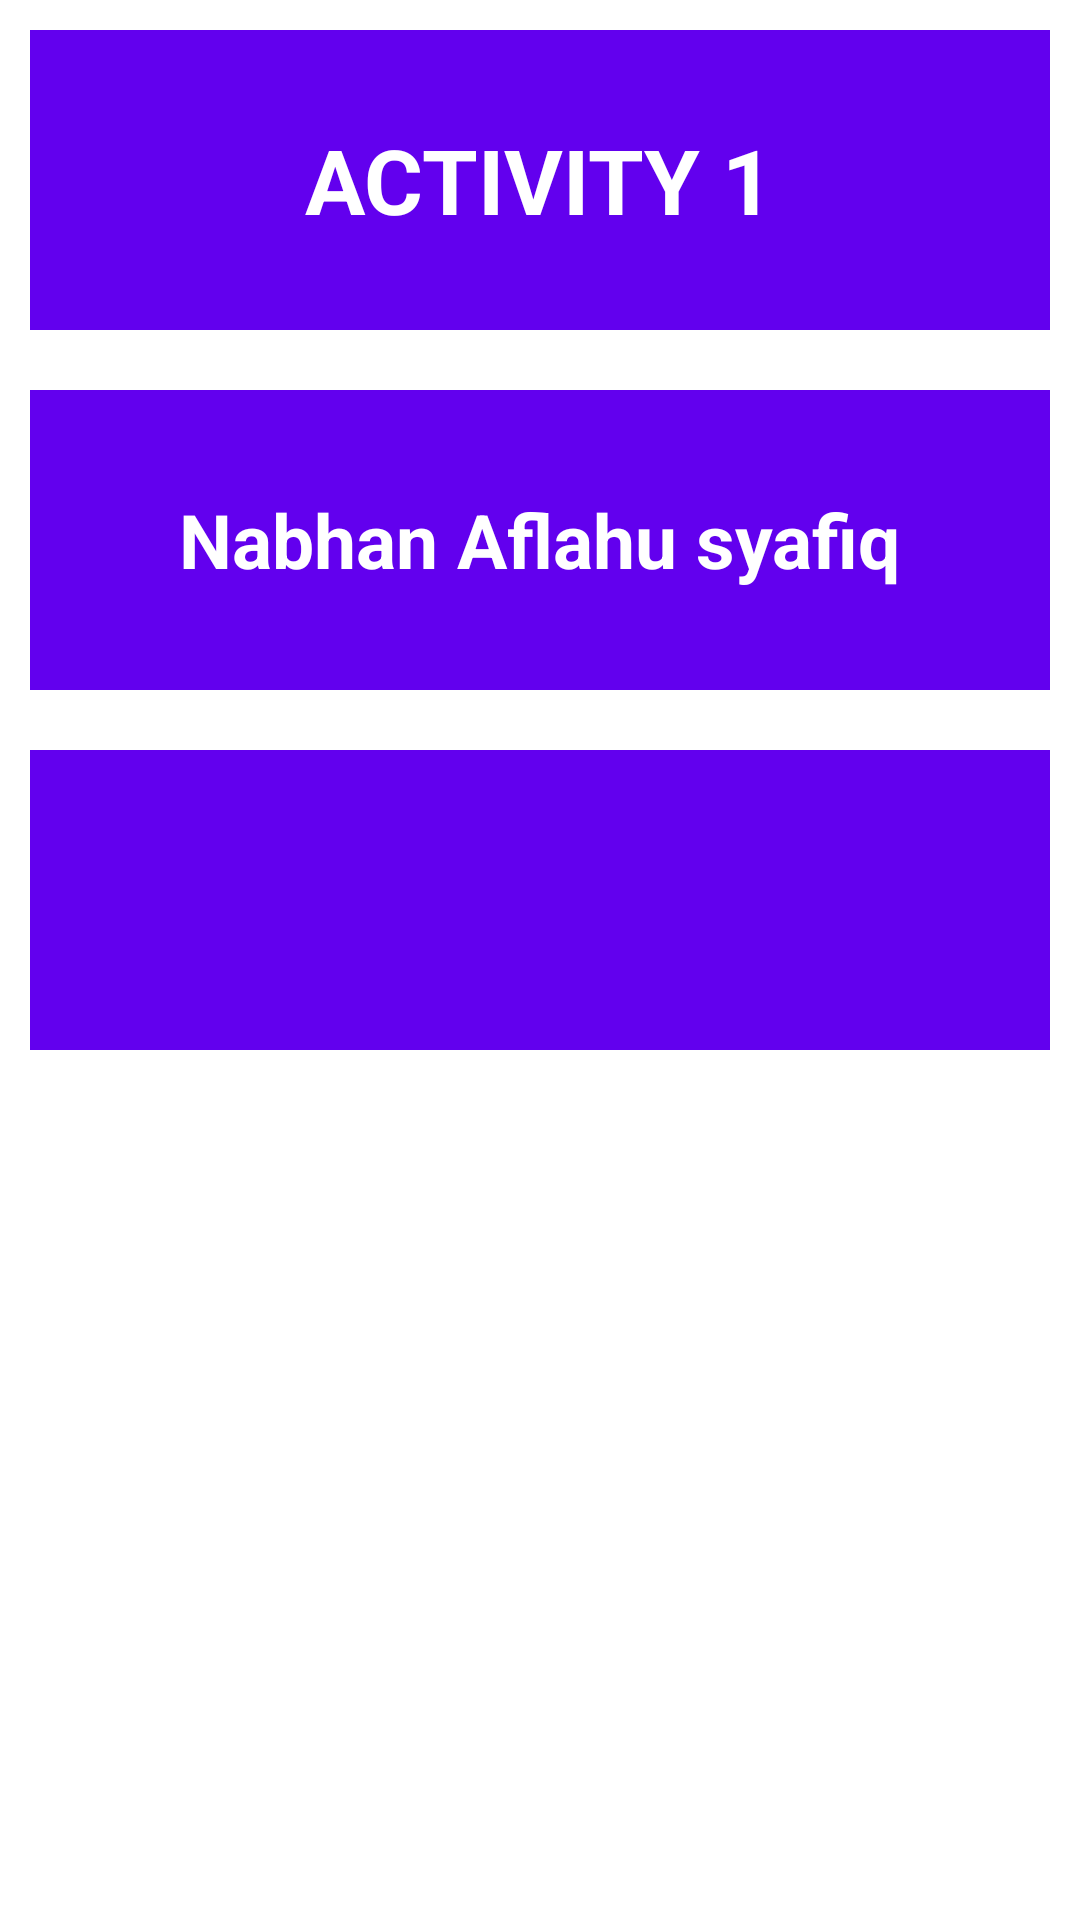

Write the Android layout XML for this screen, with the resource values it uses.
<!-- AndroidManifest.xml: application theme Theme.Jobsheet11_nabhan -->
<!-- res/layout/activity_main.xml -->
<?xml version="1.0" encoding="utf-8"?>
<LinearLayout xmlns:android="http://schemas.android.com/apk/res/android"
    xmlns:app="http://schemas.android.com/apk/res-auto"
    xmlns:tools="http://schemas.android.com/tools"
    android:layout_width="match_parent"
    android:layout_height="match_parent"
    tools:context=".MainActivity"
    android:orientation="vertical">

    <FrameLayout
        android:layout_width="match_parent"
        android:layout_height="wrap_content"
        android:orientation="vertical">

        <ImageView
            android:layout_width="match_parent"
            android:layout_height="wrap_content"
            android:background="@color/purple_500"
            android:paddingBottom="100sp"
            android:layout_margin="10sp"/>
        <TextView
            android:layout_width="wrap_content"
            android:layout_height="wrap_content"
            android:text="ACTIVITY 1"
            android:textSize="30dp"
            android:textStyle="bold"
            android:layout_gravity="center"
            android:textColor="#fff"/>
    </FrameLayout>

    <FrameLayout
        android:layout_width="match_parent"
        android:layout_height="wrap_content"
        android:orientation="vertical">

        <ImageView
            android:layout_width="match_parent"
            android:layout_height="wrap_content"
            android:background="@color/purple_500"
            android:paddingBottom="100sp"
            android:layout_margin="10sp"/>
        <TextView
            android:layout_width="wrap_content"
            android:layout_height="wrap_content"
            android:text="Nabhan Aflahu syafiq"
            android:textSize="25dp"
            android:textStyle="bold"
            android:layout_gravity="center"
            android:textColor="#fff"/>
    </FrameLayout>

    <FrameLayout
        android:layout_width="match_parent"
        android:layout_height="wrap_content"
        android:orientation="vertical">

        <ImageView
            android:layout_width="match_parent"
            android:layout_height="wrap_content"
            android:background="@color/purple_500"
            android:paddingBottom="100sp"
            android:layout_margin="10sp"/>

    </FrameLayout>




</LinearLayout>
<!-- resources referenced by this layout -->
<resources>
  <style name="Theme.Jobsheet11_nabhan" parent="Theme.MaterialComponents.DayNight.DarkActionBar">
          
          <item name="colorPrimary">@color/purple_500</item>
          <item name="colorPrimaryVariant">@color/purple_700</item>
          <item name="colorOnPrimary">@color/white</item>
          
          <item name="colorSecondary">@color/teal_200</item>
          <item name="colorSecondaryVariant">@color/teal_700</item>
          <item name="colorOnSecondary">@color/black</item>
          
          <item name="android:statusBarColor" tools:targetApi="l">?attr/colorPrimaryVariant</item>
          
      </style>
  <!-- not gathered from this repository: default colours our renderer supplied (Android Studio template values) -->
  <color name="purple_500">#FF6200EE</color>
  <color name="purple_700">#FF3700B3</color>
  <color name="teal_200">#FF03DAC5</color>
  <color name="teal_700">#FF018786</color>
  <color name="black">#FF000000</color>
  <color name="white">#FFFFFFFF</color>
</resources>
